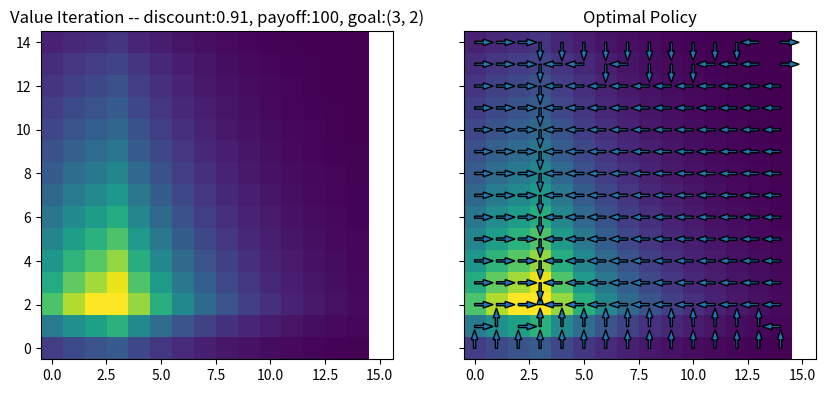

This figure's Python source:
import numpy as np
import matplotlib.pyplot as plt
import copy
import time

class Reward(object):
    '''Creates a reward computing object for a gridworld.'''
    def __init__(self, goal, payoff, cost):
        self.goal = goal  # the location of the payoff
        self.payoff = payoff  # the payoff amount
        self.cost = cost  # action costs

    def compute_reward(self, state, action, next_state):
        '''Compute the immediate reward that is accumulated based on the current state, action taken, and resulting state.'''
        if (state == self.goal and action == "stay"):
            return self.payoff
        elif next_state == self.goal and action == "right" and state == (self.goal[0]-1, self.goal[1]):
            return self.payoff
        elif next_state == self.goal and action == "left" and state == (self.goal[0]+1, self.goal[1]):
            return self.payoff
        elif next_state == self.goal and action == "up" and state == (self.goal[0], self.goal[1]-1):
            return self.payoff
        elif next_state == self.goal and action == "down" and state == (self.goal[0], self.goal[1]+1):
            return self.payoff
        else:
            return self.cost

class Transition(object):
    '''Create a transition function object for a gridworld.'''
    def __init__(self):
        pass

    def compute_transition(self, state, action, next_state):
        '''For a given state and action, compute the probability of the next state.'''
        match action:
            case "stay":
                if next_state == state:
                    return 0.8
                elif next_state[0] == state[0] + 1 and next_state[1] == state[1] or \
                    next_state[0] == state[0] -1 and next_state[1] == state[1] or \
                    next_state[0] == state[0] and next_state[1] == state[1] + 1 or \
                    next_state[0] == state[0] and next_state[1] == state[1] - 1:
                    return 0.05
                else:
                    return 0.0

            case "right":
                if next_state[0] == state[0] + 1 and next_state[1] == state[1]:
                    return 0.9
                elif next_state[0] == state[0] -1 and next_state[1] == state[1]:
                    return 0.1
                else:
                    return 0.0
            
            case "left":
                if next_state[0] == state[0] - 1 and next_state[1] == state[1]:
                    return 0.6
                elif next_state[0] == state[0] + 1 and next_state[1] == state[1]:
                    return 0.4
                else:
                    return 0.0

            case "up":
                if next_state[0] == state[0] and next_state[1] == state[1] + 1:
                    return 0.5
                elif next_state[0] == state[0] and next_state[1] == state[1] - 1:
                    return 0.5
                else:
                    return 0.0

            case "down":
                if next_state[0] == state[0] and next_state[1] == state[1] - 1:
                    return 0.8
                elif next_state[0] == state[0] and next_state[1] == state[1] + 1:
                    return 0.2
                else:
                    return 0.0

            case _:
                return 0.0

class GridWorld(object):
    def __init__(self, xdim, ydim, reward, transition):
        self.xdim = xdim  # number of columns in the world
        self.ydim = ydim  # number of rows in the world
        self.reward = reward  # reward function
        self.transition = transition  # transition function

        self._make_grid()  # populate the world
    
    def _make_grid(self):
        """Create the states for the grid world"""
        self.grid = dict()
        grid = []
        for i in range(self.xdim):
            for j in range(self.ydim):
                grid.append((i, j))
        for i, coord in enumerate(grid):
            self.grid[i] = coord

    def compute_action_probability(self, state, action, next_state):
        """Convenience function for computing transition probability."""
        return self.transition.compute_transition(state, action, next_state)
    
    def compute_reward(self, state, action, next_state):
        """Convenience function for computing immediate reward."""
        return self.reward.compute_reward(state, action, next_state)

def initialize_value(grid_world):
    """Given a grid world, initialize the value function."""
    Vhat = np.zeros(len(grid_world.grid))
    return Vhat

def value_iteration(grid_world, actions, discount, epsilon):
    """Perform value iteration.
    Inputs:
        grid_world: a GridWorld class
        actions: a list of possible actions a robot can take
        discount: the discount factor to apply to rewards
        episilon: the convergence threshold
    Outputs:
        Vhat: the converged value function over all world states
    """
    Vhat = initialize_value(grid_world)
    while True:
        delta = 0
        for state in grid_world.grid.keys():
            v = Vhat[state]  # store the current value for checking convergence
            Vhat[state] = max(sum(grid_world.compute_action_probability(grid_world.grid[state], action, grid_world.grid[next_state]) * 
                                (grid_world.compute_reward(grid_world.grid[state], action, grid_world.grid[next_state]) + discount * Vhat[next_state]) 
                                for next_state in grid_world.grid.keys()) for action in actions)
            delta = max(delta, abs(v - Vhat[state]))
        if delta < epsilon:
            break
    return Vhat  

def policy_selection(grid_world, Vhat, discount):
    """Compute the optimal policy.
    Inputs:
        grid_world: A GridWorld class
        Vhat: a converged value distribution from value iteration
        discount: the discount factor applied to rewards
    Outputs:
        policy: a lookup table (dictionary) of best actions for every state in grid_world
    """
    policy = {}
    for state in grid_world.grid.keys():
        policy[state] = max(actions, key=lambda a: sum(grid_world.compute_action_probability(grid_world.grid[state], a, grid_world.grid[next_state]) * 
                                                       (grid_world.compute_reward(grid_world.grid[state], a, grid_world.grid[next_state]) + discount * Vhat[next_state])
                                                       for next_state in grid_world.grid.keys()))
    return policy

def initialize_policy(grid_world, actions):
    """Given a grid world and set of actions, initialize the policy."""
    pihat = dict()
    for key in grid_world.grid.keys():
        pihat[key] = np.random.choice(actions)
    return pihat

def policy_iteration(grid_world, actions, discount):
    """Performs policy iteration for a given Gridworld."""
    Vhat = initialize_value(grid_world)
    pihat = initialize_policy(grid_world, actions)

    while True:
        p = copy.deepcopy(pihat)  # current policy; will compare after refinement
        for state in grid_world.grid.keys():  # update the value function
            Vhat[state] = sum(grid_world.compute_action_probability(grid_world.grid[state], pihat[state], grid_world.grid[next_state]) * 
                              (grid_world.compute_reward(grid_world.grid[state], pihat[state], grid_world.grid[next_state]) + discount * Vhat[next_state]) 
                              for next_state in grid_world.grid.keys())
        for state in grid_world.grid.keys():  # refine the policy
            pihat[state] = max(actions, key=lambda a: sum(grid_world.compute_action_probability(grid_world.grid[state], a, grid_world.grid[next_state]) * 
                                                       (grid_world.compute_reward(grid_world.grid[state], a, grid_world.grid[next_state]) + discount * Vhat[next_state])
                                                       for next_state in grid_world.grid.keys()))
            
        if p == pihat:  # policy has converged
            break

    return Vhat, pihat

if __name__ == "__main__":
    # Problem Set-Up
    actions = ["stay","right","left","up","down"]
    xdim = 15
    ydim = 15
    discount = 0.91
    convergence_threshold = 0.001
    payoff = 100
    payoff_loc = (3,2)
    cost = -1
    reward = Reward(payoff_loc, payoff=payoff, cost=cost)
    transition = Transition()
    world = GridWorld(xdim, ydim, reward, transition)

    start = time.perf_counter()
    # Value Iteration and Optimal Policy Computation
    # Vhat = value_iteration(world, actions, discount, convergence_threshold)
    # policy = policy_selection(world, Vhat, discount)

    Vhat, policy = policy_iteration(world, actions, discount)

    end = time.perf_counter()
    print(f"Value function max: {np.max(Vhat):.3f}, Value function min: {np.min(Vhat):.3f}")
    print(f"Time taken: {end - start:.4f} seconds")

    # Plotting
    fig, ax = plt.subplots(1, 2, sharex=True, sharey=True, figsize=(10,5))
    plot_actions = {"stay":(0,0), "right":(0.4,0), "left":(-0.4,0), "up":(0,0.4), "down":(0,-0.4)}
    ax[0].imshow(Vhat.reshape(xdim, ydim).T, origin="lower")
    ax[0].set_title(f"Value Iteration -- discount:{discount}, payoff:{payoff}, goal:{payoff_loc}")

    ax[1].imshow(Vhat.reshape(xdim, ydim).T, origin="lower")
    for key, value in policy.items():
        xval = world.grid[key][0]+plot_actions[value][0]
        yval = world.grid[key][1]+plot_actions[value][1]
        ax[1].arrow(world.grid[key][0], world.grid[key][1], plot_actions[value][0], plot_actions[value][1], width=0.1)
    ax[1].set_title("Optimal Policy")
    plt.show()
